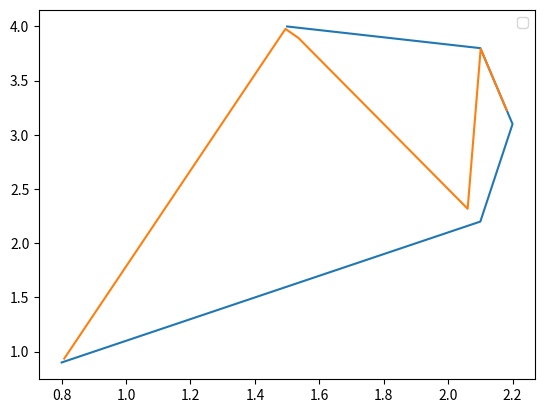

Write the Python code that produced this figure.
# %%

import numpy as np
from scipy import interpolate
import matplotlib.pyplot as plt

# Example data: curves with different speeds/lengths
curves = [
    # (np.array([1, 2, 2, 1.8, 3, 4]), np.array([1, 2, 3, 4, 4.2, 4.5])),
    (np.array([0.8, 2.1, 2.2, 2.1, 1.5]), np.array([0.9, 2.2, 3.1, 3.8, 4.0])),
    # (np.array([1.2, 1.9, 2.1, 1.7, 2.9, 3.5, 4.2]), np.array([1.1, 1.8, 2.9, 4.2, 4.3, 4.4, 4.6]))
]

# %%
# print curves
for x, y in curves:
    plt.plot(x, y)
plt.legend()
plt.show()

# %%

x , y = curves[0]
f = interpolate.interp1d(x, y, kind='linear', bounds_error=False)
space = np.linspace(0, 4, 100)
sim_y = f(space)
plt.plot(space, sim_y)
